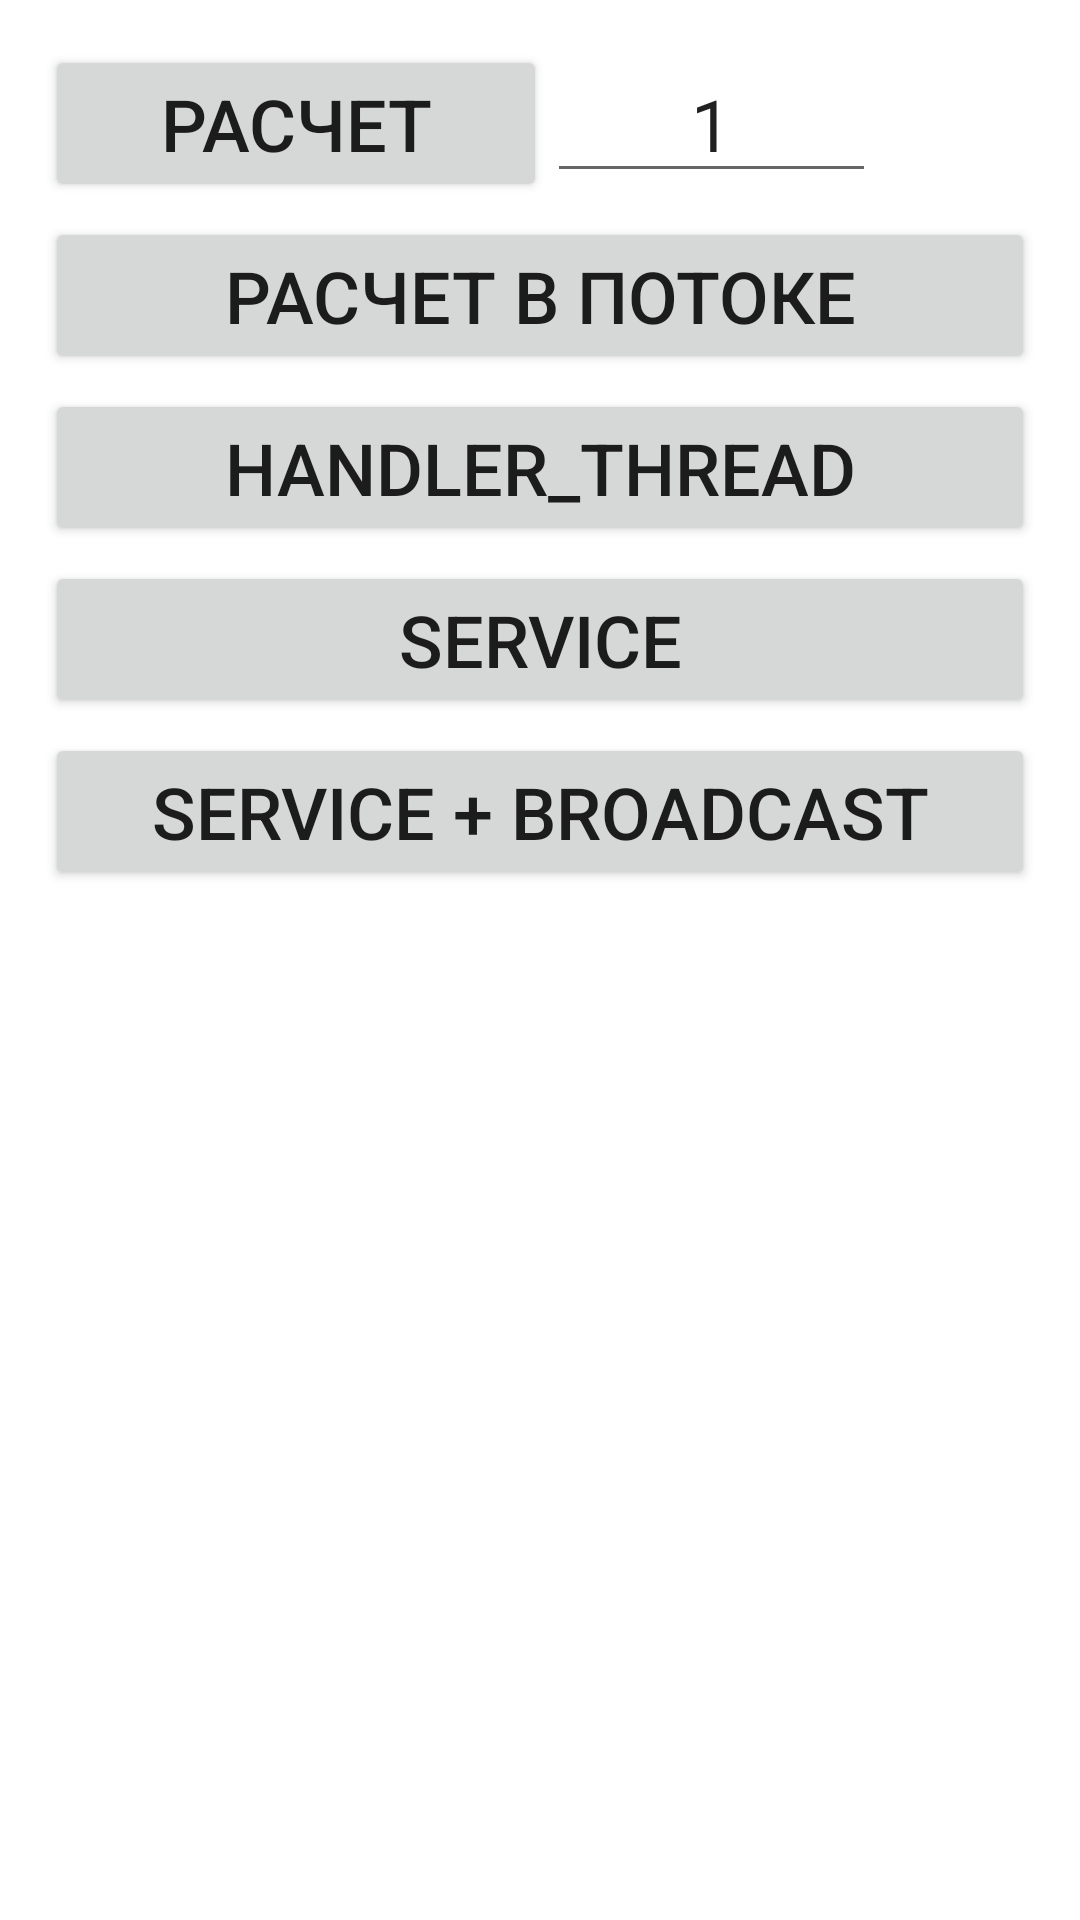

The Android layout XML behind this screen, and the referenced resources:
<!-- AndroidManifest.xml: application theme Theme.GB3Weather -->
<!-- res/layout/fragment_threads.xml -->
<?xml version="1.0" encoding="utf-8"?>
<ScrollView xmlns:android="http://schemas.android.com/apk/res/android"
    android:layout_width="match_parent"
    android:layout_height="match_parent"
    xmlns:tools="http://schemas.android.com/tools"
    android:background="@color/fragmentBackground">

    <LinearLayout
        android:id="@+id/mainContainer"
        android:layout_width="match_parent"
        android:layout_height="wrap_content"
        android:orientation="vertical"
        android:padding="@dimen/margin_15_dp">

        <LinearLayout
            android:layout_width="match_parent"
            android:layout_height="wrap_content"
            android:orientation="horizontal">

            <androidx.appcompat.widget.AppCompatButton
                android:id="@+id/button"
                android:layout_width="wrap_content"
                android:layout_height="wrap_content"
                android:layout_weight="1"
                android:text="@string/calculate"
                android:textSize="@dimen/feels_like_text_size" />

            <androidx.appcompat.widget.AppCompatEditText
                android:id="@+id/editText"
                android:layout_width="wrap_content"
                android:layout_height="wrap_content"
                android:layout_weight="1"
                android:ems="2"
                android:gravity="center_horizontal"
                android:inputType="number"
                android:text="@string/default_number"
                android:textSize="@dimen/feels_like_text_size" />

            <androidx.appcompat.widget.AppCompatTextView
                android:id="@+id/textView"
                android:layout_width="wrap_content"
                android:layout_height="wrap_content"
                android:layout_weight="1"
                android:gravity="center_horizontal"
                tools:text="0"
                android:textSize="@dimen/feels_like_text_size" />
        </LinearLayout>

        <Button
            android:id="@+id/calcThreadBtn"
            android:layout_width="match_parent"
            android:layout_height="wrap_content"
            android:layout_marginTop="@dimen/margin_5_dp"
            android:text="@string/calc_in_thread"
            android:textSize="@dimen/feels_like_text_size" />

        <Button
            android:id="@+id/calcThreadHandler"
            android:layout_width="match_parent"
            android:layout_height="wrap_content"
            android:layout_marginTop="@dimen/margin_5_dp"
            android:text="@string/handler_thread"
            android:textSize="@dimen/feels_like_text_size" />

        <Button
            android:id="@+id/serviceButton"
            android:layout_width="match_parent"
            android:layout_height="wrap_content"
            android:layout_marginTop="@dimen/margin_5_dp"
            android:text="@string/service"
            android:textSize="@dimen/feels_like_text_size" />

        <Button
            android:id="@+id/serviceWithBroadcastButton"
            android:layout_width="match_parent"
            android:layout_height="wrap_content"
            android:layout_marginTop="@dimen/margin_5_dp"
            android:text="@string/service_broadcast"
            android:textSize="@dimen/feels_like_text_size" />

    </LinearLayout>
</ScrollView>
<!-- resources referenced by this layout -->
<resources>
  <dimen name="feels_like_text_size">24sp</dimen>
  <dimen name="margin_15_dp">15dp</dimen>
  <dimen name="margin_5_dp">5dp</dimen>
  <string name="calc_in_thread">Расчет в потоке</string>
  <string name="calculate">Расчет</string>
  <string name="default_number">1</string>
  <string name="handler_thread">Handler_Thread</string>
  <string name="service">Service</string>
  <string name="service_broadcast">Service + Broadcast</string>
  <style name="Theme.GB3Weather" parent="Theme.MaterialComponents.DayNight.DarkActionBar">
          
          <item name="colorPrimary">@color/purple_500</item>
          <item name="colorPrimaryVariant">@color/purple_700</item>
          <item name="colorOnPrimary">@color/white</item>
          
          <item name="colorSecondary">@color/teal_200</item>
          <item name="colorSecondaryVariant">@color/teal_700</item>
          <item name="colorOnSecondary">@color/black</item>
          
          <item name="android:statusBarColor" tools:targetApi="l">?attr/colorPrimaryVariant</item>
          
      </style>
  <!-- not gathered from this repository: default colours our renderer supplied (Android Studio template values) -->
  <color name="purple_500">#FF6200EE</color>
  <color name="purple_700">#FF3700B3</color>
  <color name="teal_200">#FF03DAC5</color>
  <color name="teal_700">#FF018786</color>
  <color name="black">#FF000000</color>
  <color name="white">#FFFFFFFF</color>
</resources>
